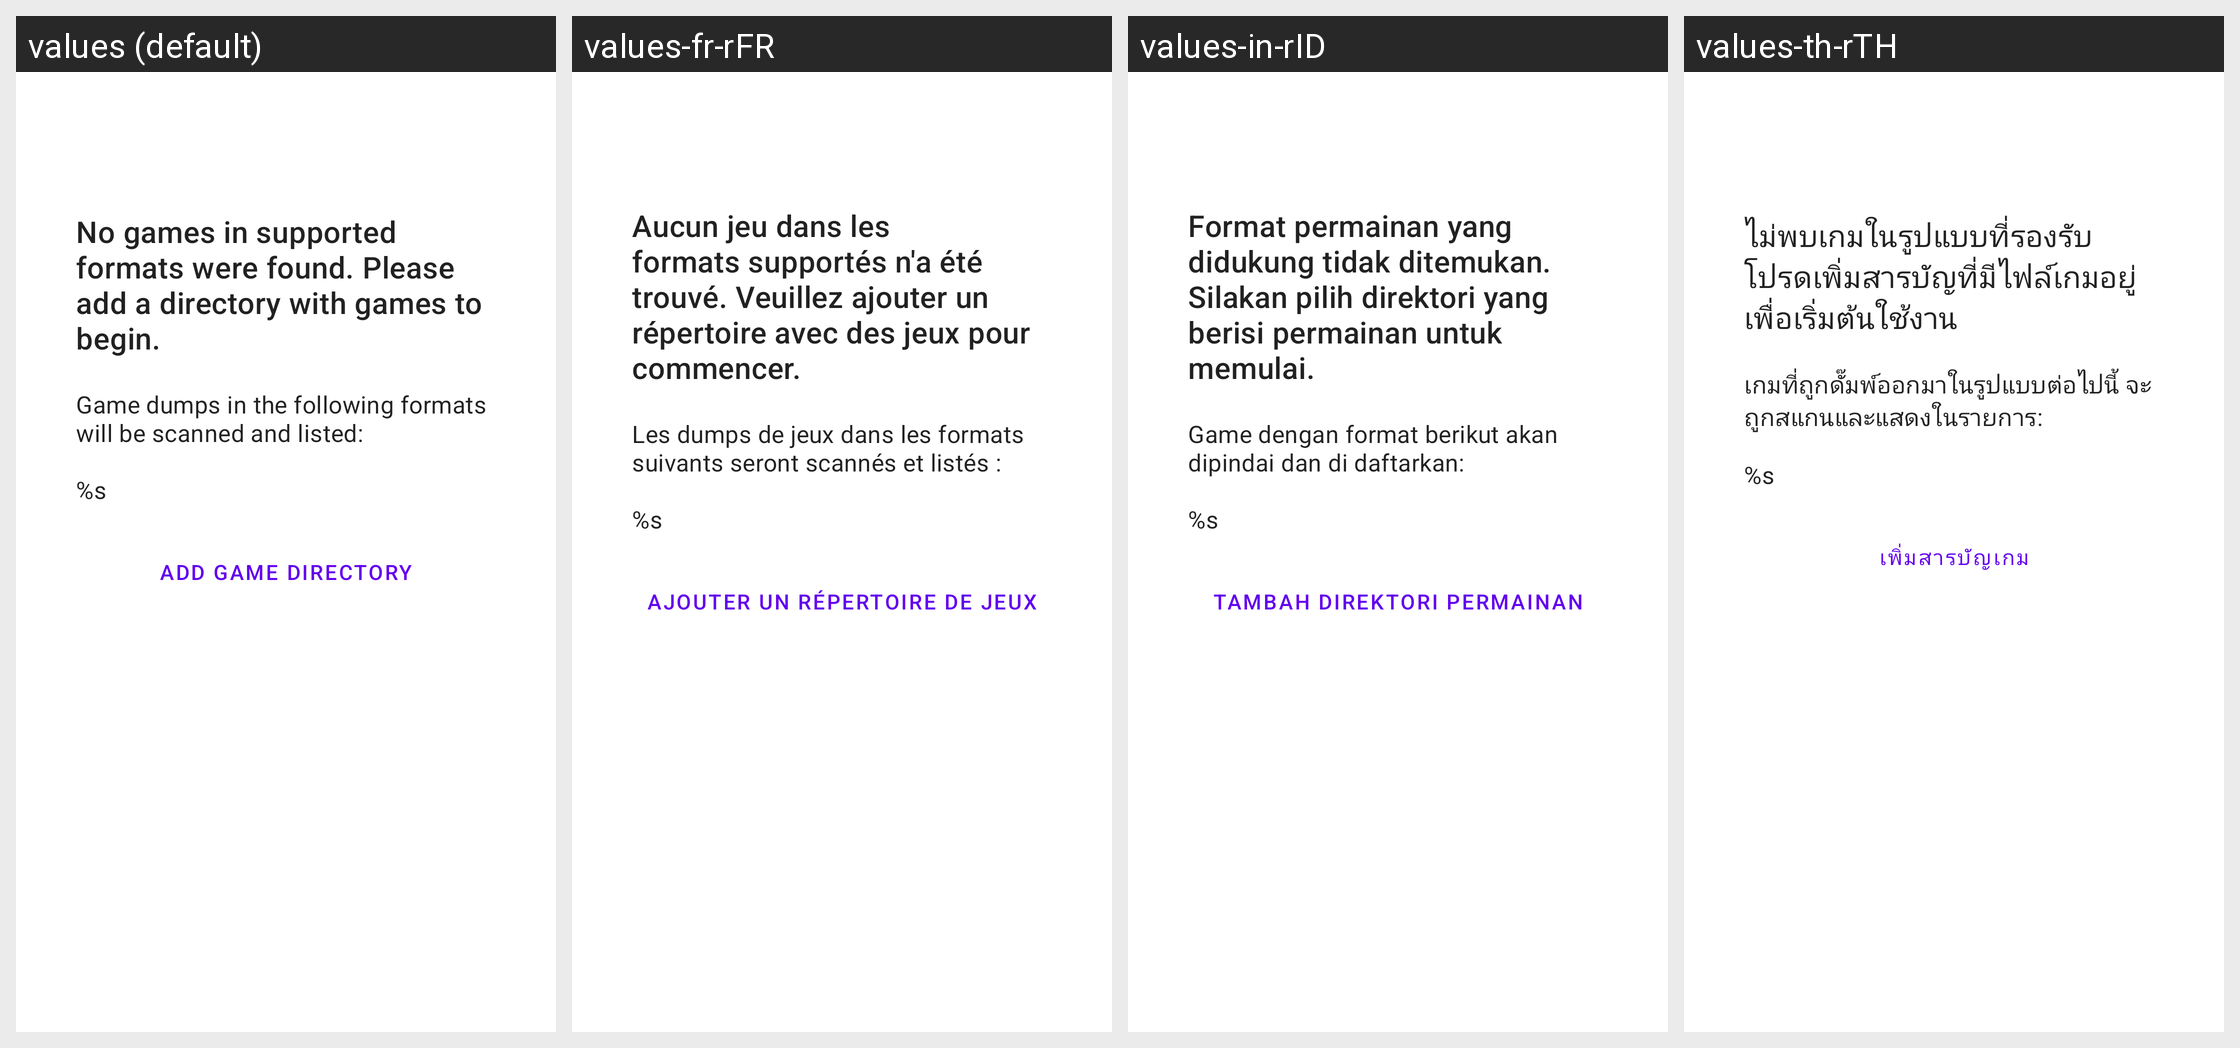

The Android screen above is rendered under several locales of the same app. Produce the string resources it draws, with the default and per-locale values.
Android screen res/layout/fragment_empty_game_list.xml rendered under 4 locales, left to right: values (default), values-fr-rFR, values-in-rID, values-th-rTH. Device: Nexus 5 (rendered at 1080×1920; each locale shown at half size, 540×960, under a caption strip naming it); theme AppTheme.
Other locales in the repository, not shown: values-af, values-am, values-ar, values-ar-rSA, values-as, values-az, values-be, values-bg, values-bn, values-bs, values-ca, values-ckb-rIR, values-cs, values-da, values-de, values-de-rDE, values-el, values-en-rCA, values-en-rGB, values-es, values-es-rES, values-es-rUS, values-et, values-eu, values-fa, values-fi, values-fil-rPH, values-fr, values-fr-rCA, values-gl, values-gu, values-hi, values-hi-rIN, values-hr, values-hu, values-hu-rHU, values-hy, values-in, values-is, values-it, values-it-rIT, values-iw, values-ja, values-ja-rJP, values-ka, values-kk, values-km, values-kn, values-ko, values-ko-rKR, values-ky, values-lo, values-lt, values-lv, values-mk, values-ml, values-mn, values-mr, values-ms, values-my, values-nb, values-ne, values-nl, values-nl-rNL, values-or, values-pa, values-pl, values-pl-rPL, values-pt-rBR, values-pt-rPT, values-ro, values-ru, values-ru-rRU, values-si, values-sk, values-sk-rSK, values-sl, values-sq, values-sr, values-sv, values-sw, values-ta, values-ta-rIN, values-te, values-th, values-tl, values-tr, values-tr-rTR, values-uk, values-ur, values-uz, values-vi, values-vi-rVN, values-zh-rCN, values-zh-rHK, values-zh-rTW, values-zu.
Strings drawn on this screen, with the default value and each locale's value (text and hints the layout hard-codes, and strings that could not be matched under every locale, appear in the picture but are not listed):

empty_game_list_no_games_found
  values: No games in supported formats were found. Please add a directory with games to begin.
  values-fr-rFR: Aucun jeu dans les formats supportés n'a été trouvé. Veuillez ajouter un répertoire avec des jeux pour commencer.
  values-in-rID: Format permainan yang didukung tidak ditemukan. Silakan pilih direktori yang berisi permainan untuk memulai.
  values-th-rTH: ไม่พบเกมในรูปแบบที่รองรับ โปรดเพิ่มสารบัญที่มีไฟล์เกมอยู่ เพื่อเริ่มต้นใช้งาน

main_activity_empty_game_list_supported_formats
  values: Game dumps in the following formats will be scanned and listed:
      
      %s
  values-fr-rFR: Les dumps de jeux dans les formats suivants seront scannés et listés :
      
      %s
  values-in-rID: Game dengan format berikut akan dipindai dan di daftarkan:
      
      %s
  values-th-rTH: เกมที่ถูกดั๊มพ์ออกมาในรูปแบบต่อไปนี้ จะถูกสแกนและแสดงในรายการ:
      
      %s

empty_game_list_add_directory
  values: Add Game Directory
  values-fr-rFR: Ajouter un répertoire de jeux
  values-in-rID: Tambah Direktori Permainan
  values-th-rTH: เพิ่มสารบัญเกม
